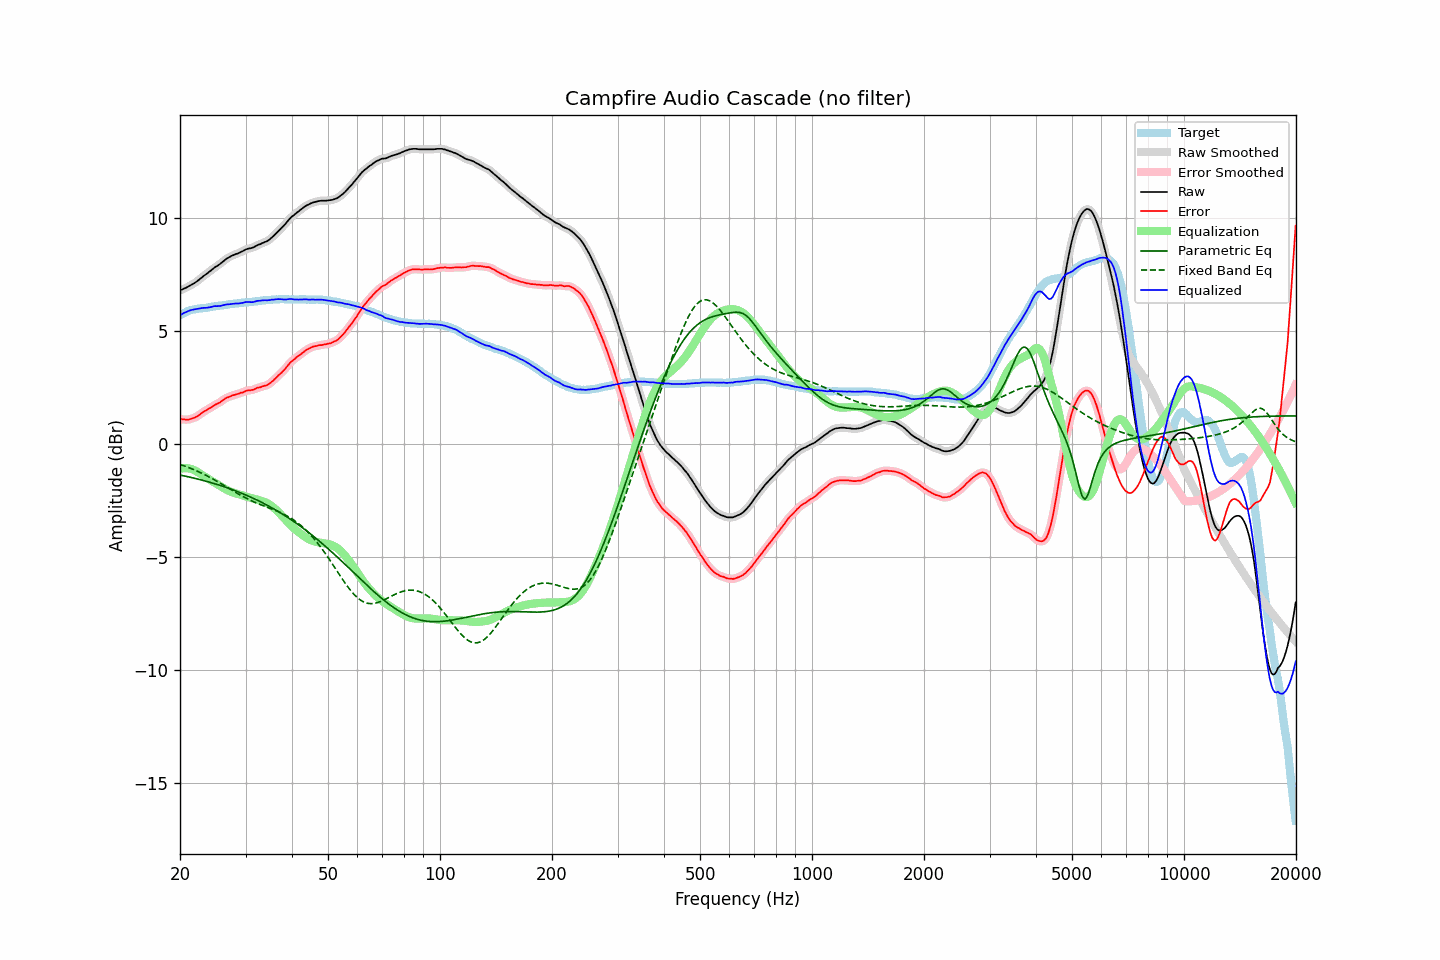

The data file committed next to this chart (first rows):
frequency, raw, error, smoothed, error_smoothed, equalization, parametric_eq, fixed_band_eq, equalized_raw, equalized_smoothed, target
20.00, 6.79, 1.10, 6.79, 1.10, -1.10, -1.37, -0.91, 5.68, 5.68, 5.69
20.20, 6.82, 1.09, 6.81, 1.09, -1.09, -1.39, -0.93, 5.73, 5.73, 5.73
20.40, 6.85, 1.08, 6.84, 1.08, -1.08, -1.40, -0.96, 5.77, 5.77, 5.77
20.61, 6.87, 1.08, 6.87, 1.07, -1.07, -1.42, -0.98, 5.80, 5.80, 5.79
20.81, 6.91, 1.07, 6.91, 1.07, -1.07, -1.43, -1.01, 5.83, 5.84, 5.83
21.02, 6.95, 1.07, 6.95, 1.08, -1.08, -1.45, -1.03, 5.87, 5.87, 5.87
21.23, 6.99, 1.09, 6.98, 1.09, -1.09, -1.47, -1.06, 5.89, 5.89, 5.89
21.44, 7.03, 1.11, 7.02, 1.11, -1.11, -1.48, -1.09, 5.92, 5.92, 5.91
21.66, 7.06, 1.13, 7.07, 1.13, -1.13, -1.50, -1.12, 5.93, 5.93, 5.93
21.87, 7.11, 1.16, 7.11, 1.16, -1.16, -1.52, -1.15, 5.94, 5.94, 5.94
22.09, 7.16, 1.19, 7.15, 1.19, -1.20, -1.53, -1.18, 5.96, 5.95, 5.96
22.31, 7.21, 1.23, 7.21, 1.23, -1.24, -1.55, -1.21, 5.96, 5.97, 5.97
22.54, 7.26, 1.28, 7.27, 1.28, -1.29, -1.57, -1.24, 5.98, 5.98, 5.98
22.76, 7.33, 1.33, 7.32, 1.34, -1.33, -1.59, -1.28, 5.99, 5.99, 5.99
22.99, 7.39, 1.39, 7.38, 1.39, -1.38, -1.61, -1.31, 6.01, 6.00, 5.99
23.22, 7.44, 1.43, 7.43, 1.43, -1.42, -1.62, -1.35, 6.01, 6.01, 6.00
23.45, 7.49, 1.47, 7.49, 1.48, -1.47, -1.64, -1.38, 6.01, 6.01, 6.01
23.69, 7.53, 1.51, 7.54, 1.52, -1.52, -1.66, -1.42, 6.02, 6.02, 6.02
23.92, 7.60, 1.57, 7.59, 1.56, -1.56, -1.68, -1.45, 6.03, 6.03, 6.03
24.16, 7.65, 1.60, 7.65, 1.60, -1.60, -1.70, -1.49, 6.04, 6.05, 6.05
24.40, 7.71, 1.64, 7.71, 1.65, -1.64, -1.72, -1.53, 6.06, 6.06, 6.07
24.65, 7.76, 1.70, 7.76, 1.69, -1.68, -1.75, -1.57, 6.08, 6.08, 6.07
24.89, 7.82, 1.74, 7.81, 1.73, -1.73, -1.77, -1.61, 6.09, 6.09, 6.08
25.14, 7.86, 1.77, 7.86, 1.77, -1.77, -1.79, -1.65, 6.09, 6.09, 6.09
25.39, 7.91, 1.81, 7.91, 1.81, -1.82, -1.81, -1.69, 6.09, 6.09, 6.10
25.65, 7.96, 1.84, 7.96, 1.85, -1.86, -1.83, -1.73, 6.10, 6.10, 6.12
25.91, 8.01, 1.90, 8.02, 1.90, -1.90, -1.86, -1.78, 6.11, 6.11, 6.12
26.16, 8.08, 1.95, 8.08, 1.95, -1.95, -1.88, -1.82, 6.13, 6.13, 6.13
26.43, 8.13, 2.00, 8.13, 2.00, -1.99, -1.90, -1.86, 6.15, 6.15, 6.14
26.69, 8.19, 2.04, 8.18, 2.03, -2.03, -1.93, -1.90, 6.16, 6.16, 6.14
26.96, 8.22, 2.06, 8.23, 2.07, -2.06, -1.95, -1.95, 6.16, 6.17, 6.16
27.23, 8.26, 2.09, 8.27, 2.10, -2.09, -1.98, -1.99, 6.17, 6.17, 6.17
27.50, 8.31, 2.12, 8.30, 2.12, -2.12, -2.01, -2.03, 6.18, 6.18, 6.18
27.77, 8.34, 2.15, 8.34, 2.15, -2.15, -2.03, -2.07, 6.19, 6.19, 6.18
28.05, 8.37, 2.16, 8.37, 2.17, -2.17, -2.06, -2.12, 6.20, 6.20, 6.20
28.33, 8.40, 2.20, 8.39, 2.19, -2.19, -2.09, -2.16, 6.20, 6.20, 6.20
28.62, 8.42, 2.21, 8.42, 2.21, -2.21, -2.11, -2.20, 6.20, 6.20, 6.21
28.90, 8.45, 2.23, 8.45, 2.23, -2.24, -2.14, -2.24, 6.21, 6.21, 6.22
29.19, 8.49, 2.27, 8.48, 2.25, -2.26, -2.17, -2.28, 6.22, 6.22, 6.22
29.48, 8.52, 2.27, 8.52, 2.28, -2.28, -2.20, -2.32, 6.23, 6.24, 6.25
29.78, 8.55, 2.31, 8.56, 2.31, -2.30, -2.23, -2.36, 6.25, 6.25, 6.25
30.08, 8.59, 2.34, 8.59, 2.33, -2.32, -2.26, -2.39, 6.27, 6.27, 6.25
30.38, 8.62, 2.36, 8.62, 2.36, -2.34, -2.29, -2.43, 6.27, 6.27, 6.25
30.68, 8.64, 2.36, 8.63, 2.37, -2.36, -2.32, -2.46, 6.27, 6.27, 6.27
30.99, 8.65, 2.37, 8.65, 2.37, -2.38, -2.35, -2.50, 6.26, 6.26, 6.27
31.30, 8.67, 2.39, 8.67, 2.39, -2.40, -2.38, -2.53, 6.26, 6.27, 6.28
31.61, 8.70, 2.41, 8.70, 2.41, -2.42, -2.42, -2.56, 6.27, 6.28, 6.29
31.93, 8.73, 2.44, 8.74, 2.44, -2.44, -2.45, -2.59, 6.29, 6.29, 6.30
32.24, 8.78, 2.48, 8.77, 2.47, -2.46, -2.48, -2.62, 6.32, 6.31, 6.30
32.57, 8.81, 2.49, 8.80, 2.49, -2.48, -2.52, -2.65, 6.32, 6.32, 6.31
32.89, 8.83, 2.50, 8.83, 2.51, -2.50, -2.55, -2.68, 6.32, 6.33, 6.32
33.22, 8.87, 2.53, 8.86, 2.53, -2.52, -2.59, -2.71, 6.34, 6.34, 6.33
33.55, 8.90, 2.56, 8.89, 2.55, -2.55, -2.63, -2.74, 6.35, 6.34, 6.34
33.89, 8.93, 2.58, 8.92, 2.57, -2.58, -2.66, -2.76, 6.35, 6.35, 6.35
34.23, 8.95, 2.59, 8.95, 2.60, -2.61, -2.70, -2.79, 6.34, 6.35, 6.36
34.57, 9.00, 2.63, 8.99, 2.63, -2.65, -2.74, -2.82, 6.35, 6.35, 6.37
34.92, 9.04, 2.68, 9.05, 2.68, -2.69, -2.78, -2.84, 6.35, 6.36, 6.36
35.27, 9.11, 2.74, 9.11, 2.74, -2.74, -2.82, -2.87, 6.37, 6.37, 6.37
35.62, 9.18, 2.80, 9.18, 2.80, -2.80, -2.86, -2.90, 6.37, 6.38, 6.38
35.97, 9.25, 2.87, 9.25, 2.87, -2.86, -2.90, -2.93, 6.38, 6.38, 6.38
... 635 more rows
